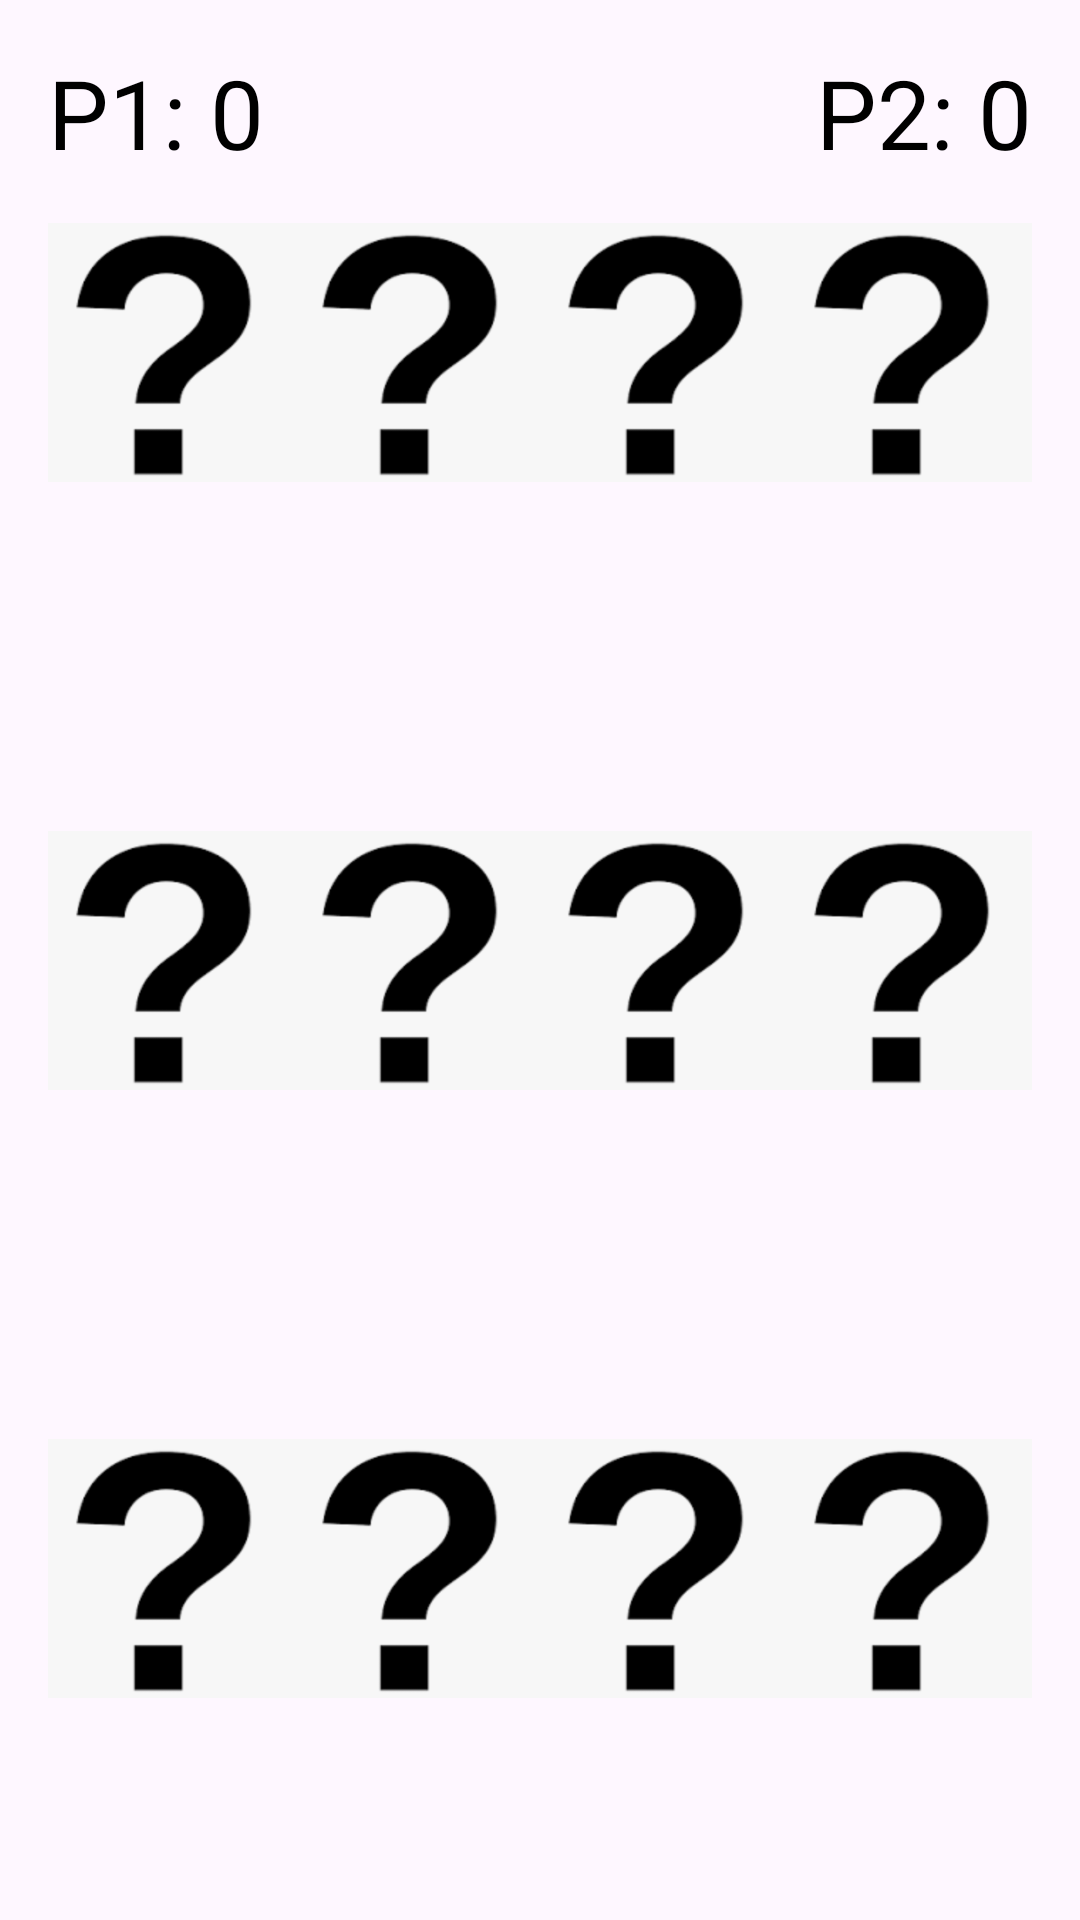

This screen was rendered from an Android layout file. Write that file and the resources it references.
<!-- AndroidManifest.xml: application theme Theme.MemoryGameV1 -->
<!-- res/layout/activity_game.xml -->
<?xml version="1.0" encoding="utf-8"?>
<RelativeLayout
    xmlns:android="http://schemas.android.com/apk/res/android"
    xmlns:app="http://schemas.android.com/apk/res-auto"
    xmlns:tools="http://schemas.android.com/tools"
    android:layout_width="match_parent"
    android:layout_height="match_parent"
    android:paddingBottom="16dp"
    android:paddingLeft="16dp"
    android:paddingRight="16dp"
    android:paddingTop="16dp"
    tools:context=".MainActivity">

    <include
        layout="@layout/images"
        android:layout_width="wrap_content"
        android:layout_height="650dp"
        android:layout_centerVertical="true"
        android:layout_centerHorizontal="true"/>

    <TextView
        android:id="@+id/tv_p1"
        android:layout_width="wrap_content"
        android:layout_height="wrap_content"
        android:layout_alignParentLeft="true"
        android:layout_alignParentStart="true"
        android:layout_alignParentTop="true"
        android:text="P1: 0"
        android:textSize="32dp"
        android:textColor="#000000"
        />

    <TextView
        android:id="@+id/tv_p2"
        android:layout_width="wrap_content"
        android:layout_height="wrap_content"
        android:text="P2: 0"
        android:textSize="32dp"
        android:textColor="#000000"
        android:layout_alignParentRight="true"
        android:layout_alignParentEnd="true"
        />

</RelativeLayout>
<!-- res/layout/images.xml (included above) -->
<?xml version="1.0" encoding="utf-8"?>
<LinearLayout xmlns:android="http://schemas.android.com/apk/res/android"
    android:orientation="vertical"
    android:layout_width="match_parent"
    android:weightSum="3"
    android:layout_height="match_parent">

    <LinearLayout
        android:layout_width="match_parent"
        android:weightSum="4"
        android:layout_weight="1"
        android:orientation="horizontal"
        android:layout_height="match_parent">

        <ImageView
            android:id="@+id/iv_11"
            android:layout_weight="1"
            android:scaleType="centerInside"
            android:src="@drawable/ic_back"
            android:layout_width="match_parent"
            android:layout_height="match_parent" />

        <ImageView
            android:id="@+id/iv_12"
            android:layout_weight="1"
            android:scaleType="centerInside"
            android:src="@drawable/ic_back"
            android:layout_width="match_parent"
            android:layout_height="match_parent" />

        <ImageView
            android:id="@+id/iv_13"
            android:layout_weight="1"
            android:scaleType="centerInside"
            android:src="@drawable/ic_back"
            android:layout_width="match_parent"
            android:layout_height="match_parent" />

        <ImageView
            android:id="@+id/iv_14"
            android:layout_weight="1"
            android:scaleType="centerInside"
            android:src="@drawable/ic_back"
            android:layout_width="match_parent"
            android:layout_height="match_parent" />

    </LinearLayout>

    <LinearLayout
        android:layout_width="match_parent"
        android:weightSum="4"
        android:layout_weight="1"
        android:orientation="horizontal"
        android:layout_height="match_parent">

        <ImageView
            android:id="@+id/iv_21"
            android:layout_weight="1"
            android:scaleType="centerInside"
            android:src="@drawable/ic_back"
            android:layout_width="match_parent"
            android:layout_height="match_parent" />

        <ImageView
            android:id="@+id/iv_22"
            android:layout_weight="1"
            android:scaleType="centerInside"
            android:src="@drawable/ic_back"
            android:layout_width="match_parent"
            android:layout_height="match_parent" />

        <ImageView
            android:id="@+id/iv_23"
            android:layout_weight="1"
            android:scaleType="centerInside"
            android:src="@drawable/ic_back"
            android:layout_width="match_parent"
            android:layout_height="match_parent" />

        <ImageView
            android:id="@+id/iv_24"
            android:layout_weight="1"
            android:scaleType="centerInside"
            android:src="@drawable/ic_back"
            android:layout_width="match_parent"
            android:layout_height="match_parent" />

    </LinearLayout>

    <LinearLayout
        android:layout_width="match_parent"
        android:weightSum="4"
        android:layout_weight="1"
        android:orientation="horizontal"
        android:layout_height="match_parent">

        <ImageView
            android:id="@+id/iv_31"
            android:layout_weight="1"
            android:scaleType="centerInside"
            android:src="@drawable/ic_back"
            android:layout_width="match_parent"
            android:layout_height="match_parent" />

        <ImageView
            android:id="@+id/iv_32"
            android:layout_weight="1"
            android:scaleType="centerInside"
            android:src="@drawable/ic_back"
            android:layout_width="match_parent"
            android:layout_height="match_parent" />

        <ImageView
            android:id="@+id/iv_33"
            android:layout_weight="1"
            android:scaleType="centerInside"
            android:src="@drawable/ic_back"
            android:layout_width="match_parent"
            android:layout_height="match_parent" />

        <ImageView
            android:id="@+id/iv_34"
            android:layout_weight="1"
            android:scaleType="centerInside"
            android:src="@drawable/ic_back"
            android:layout_width="match_parent"
            android:layout_height="match_parent" />

    </LinearLayout>

</LinearLayout>
<!-- resources referenced by this layout -->
<resources>
  <!-- drawable ic_back: png bitmap (drawable, 20442 bytes) -->
  <style name="Theme.MemoryGameV1" parent="Base.Theme.MemoryGameV1" />
  <style name="Base.Theme.MemoryGameV1" parent="Theme.Material3.DayNight.NoActionBar">
          
          
      </style>
</resources>
